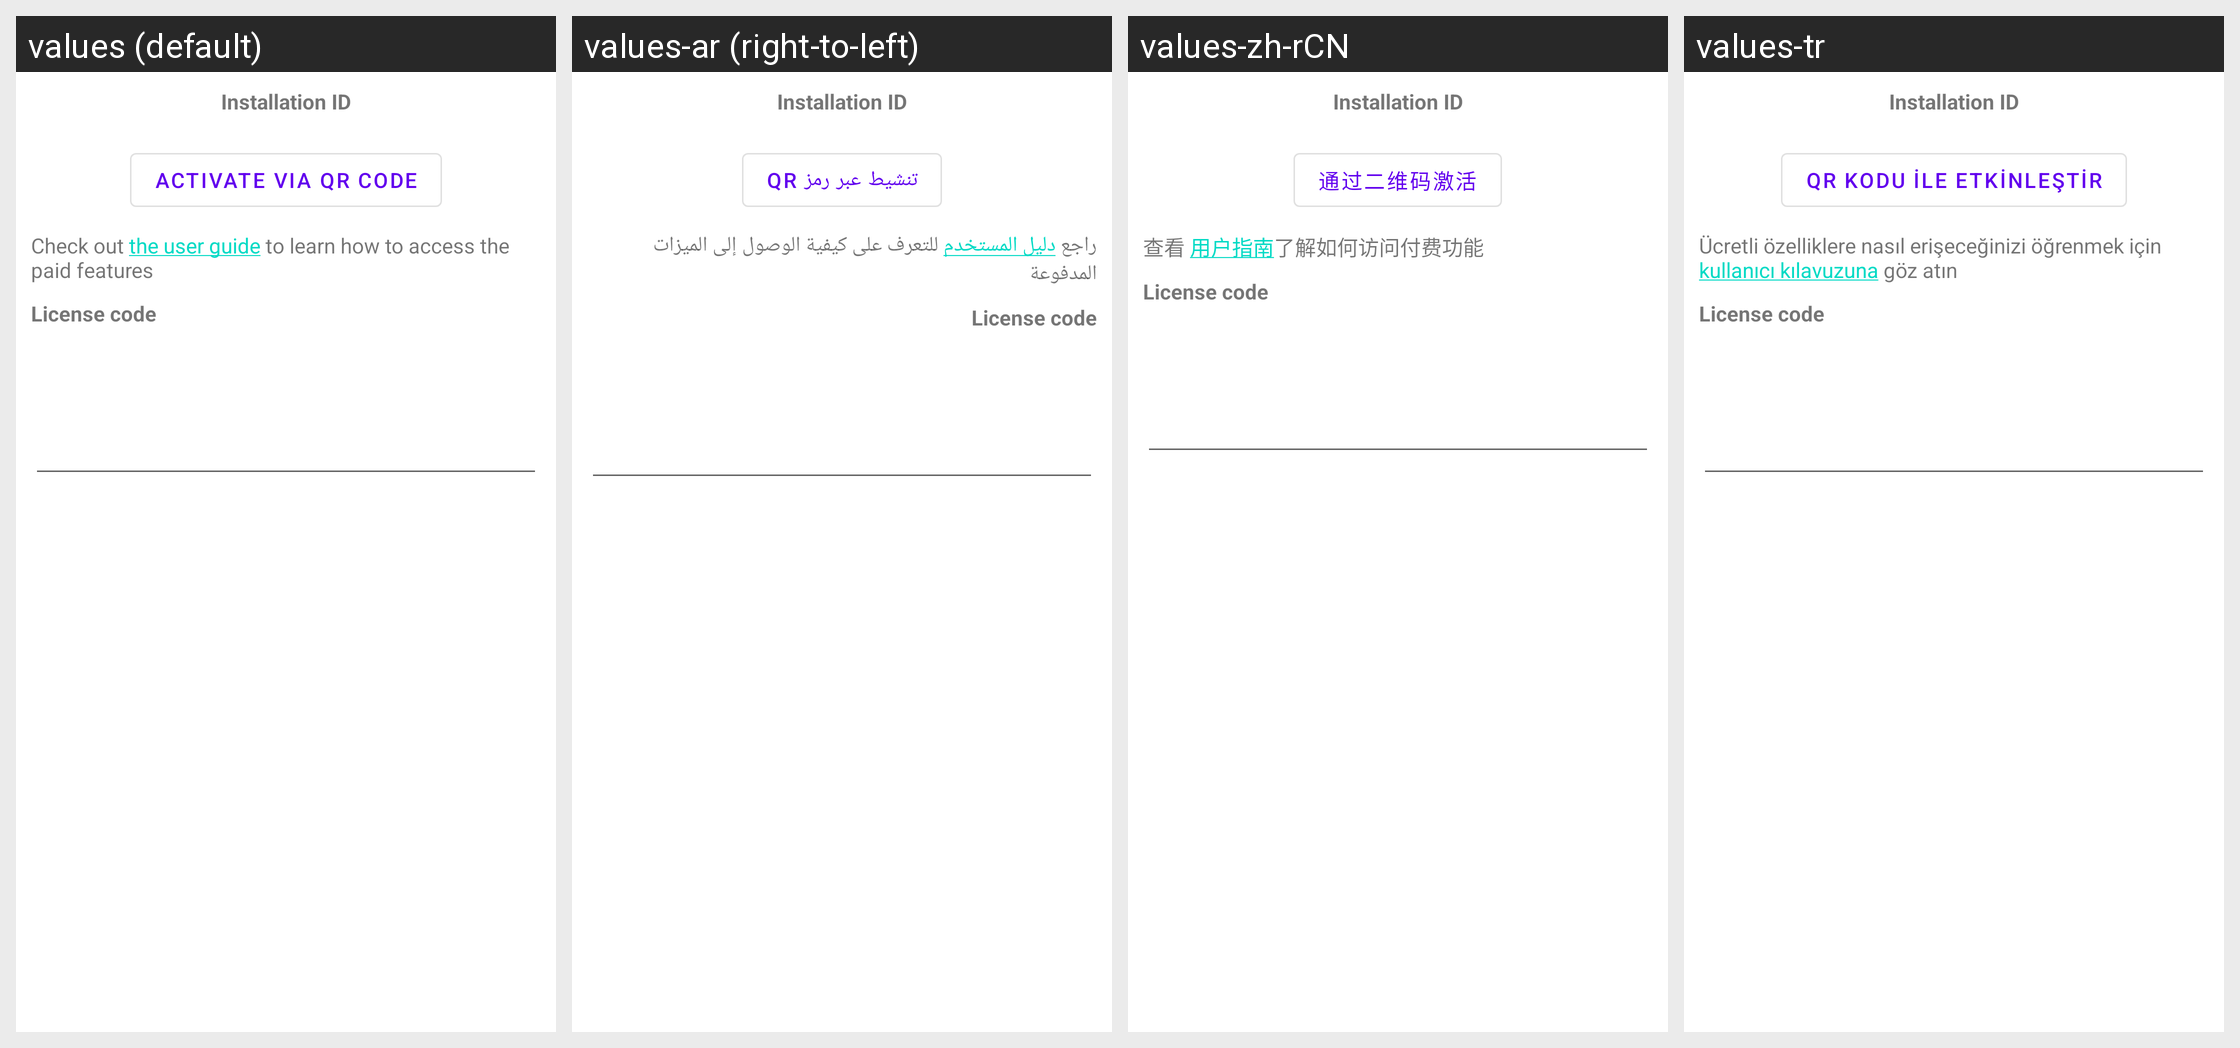

Translations of the strings shown on this Android screen, per locale in the grid:
Android screen res/layout/license_dialog.xml rendered under 4 locales, left to right: values (default), values-ar (right-to-left), values-zh-rCN, values-tr. Device: Nexus 5 (rendered at 1080×1920; each locale shown at half size, 540×960, under a caption strip naming it); theme AppTheme.
Other locales in the repository, not shown: values-de, values-es, values-fr, values-in, values-it, values-ja, values-ko, values-nb-rNO, values-pl, values-pt-rBR, values-ru, values-uk.
Strings drawn on this screen, with the default value and each locale's value (text and hints the layout hard-codes, and strings that could not be matched under every locale, appear in the picture but are not listed):

installation_id
  values: Installation ID
  values-ar: Installation ID  [not translated; the default value is used]
  values-zh-rCN: Installation ID  [not translated; the default value is used]
  values-tr: Installation ID  [not translated; the default value is used]

activate_via_qr_code
  values: Activate via QR code
  values-ar: تنشيط عبر رمز QR
  values-zh-rCN: 通过二维码激活
  values-tr: QR kodu ile etkinleştir

access_paid_features_msg
  values: Check out the user guide to learn how to access the paid features
  values-ar: راجع دليل المستخدم للتعرف على كيفية الوصول إلى الميزات المدفوعة
  values-zh-rCN: 查看 用户指南了解如何访问付费功能
  values-tr: Ücretli özelliklere nasıl erişeceğinizi öğrenmek için kullanıcı kılavuzuna göz atın

license_code
  values: License code
  values-ar: License code  [not translated; the default value is used]
  values-zh-rCN: License code  [not translated; the default value is used]
  values-tr: License code  [not translated; the default value is used]
